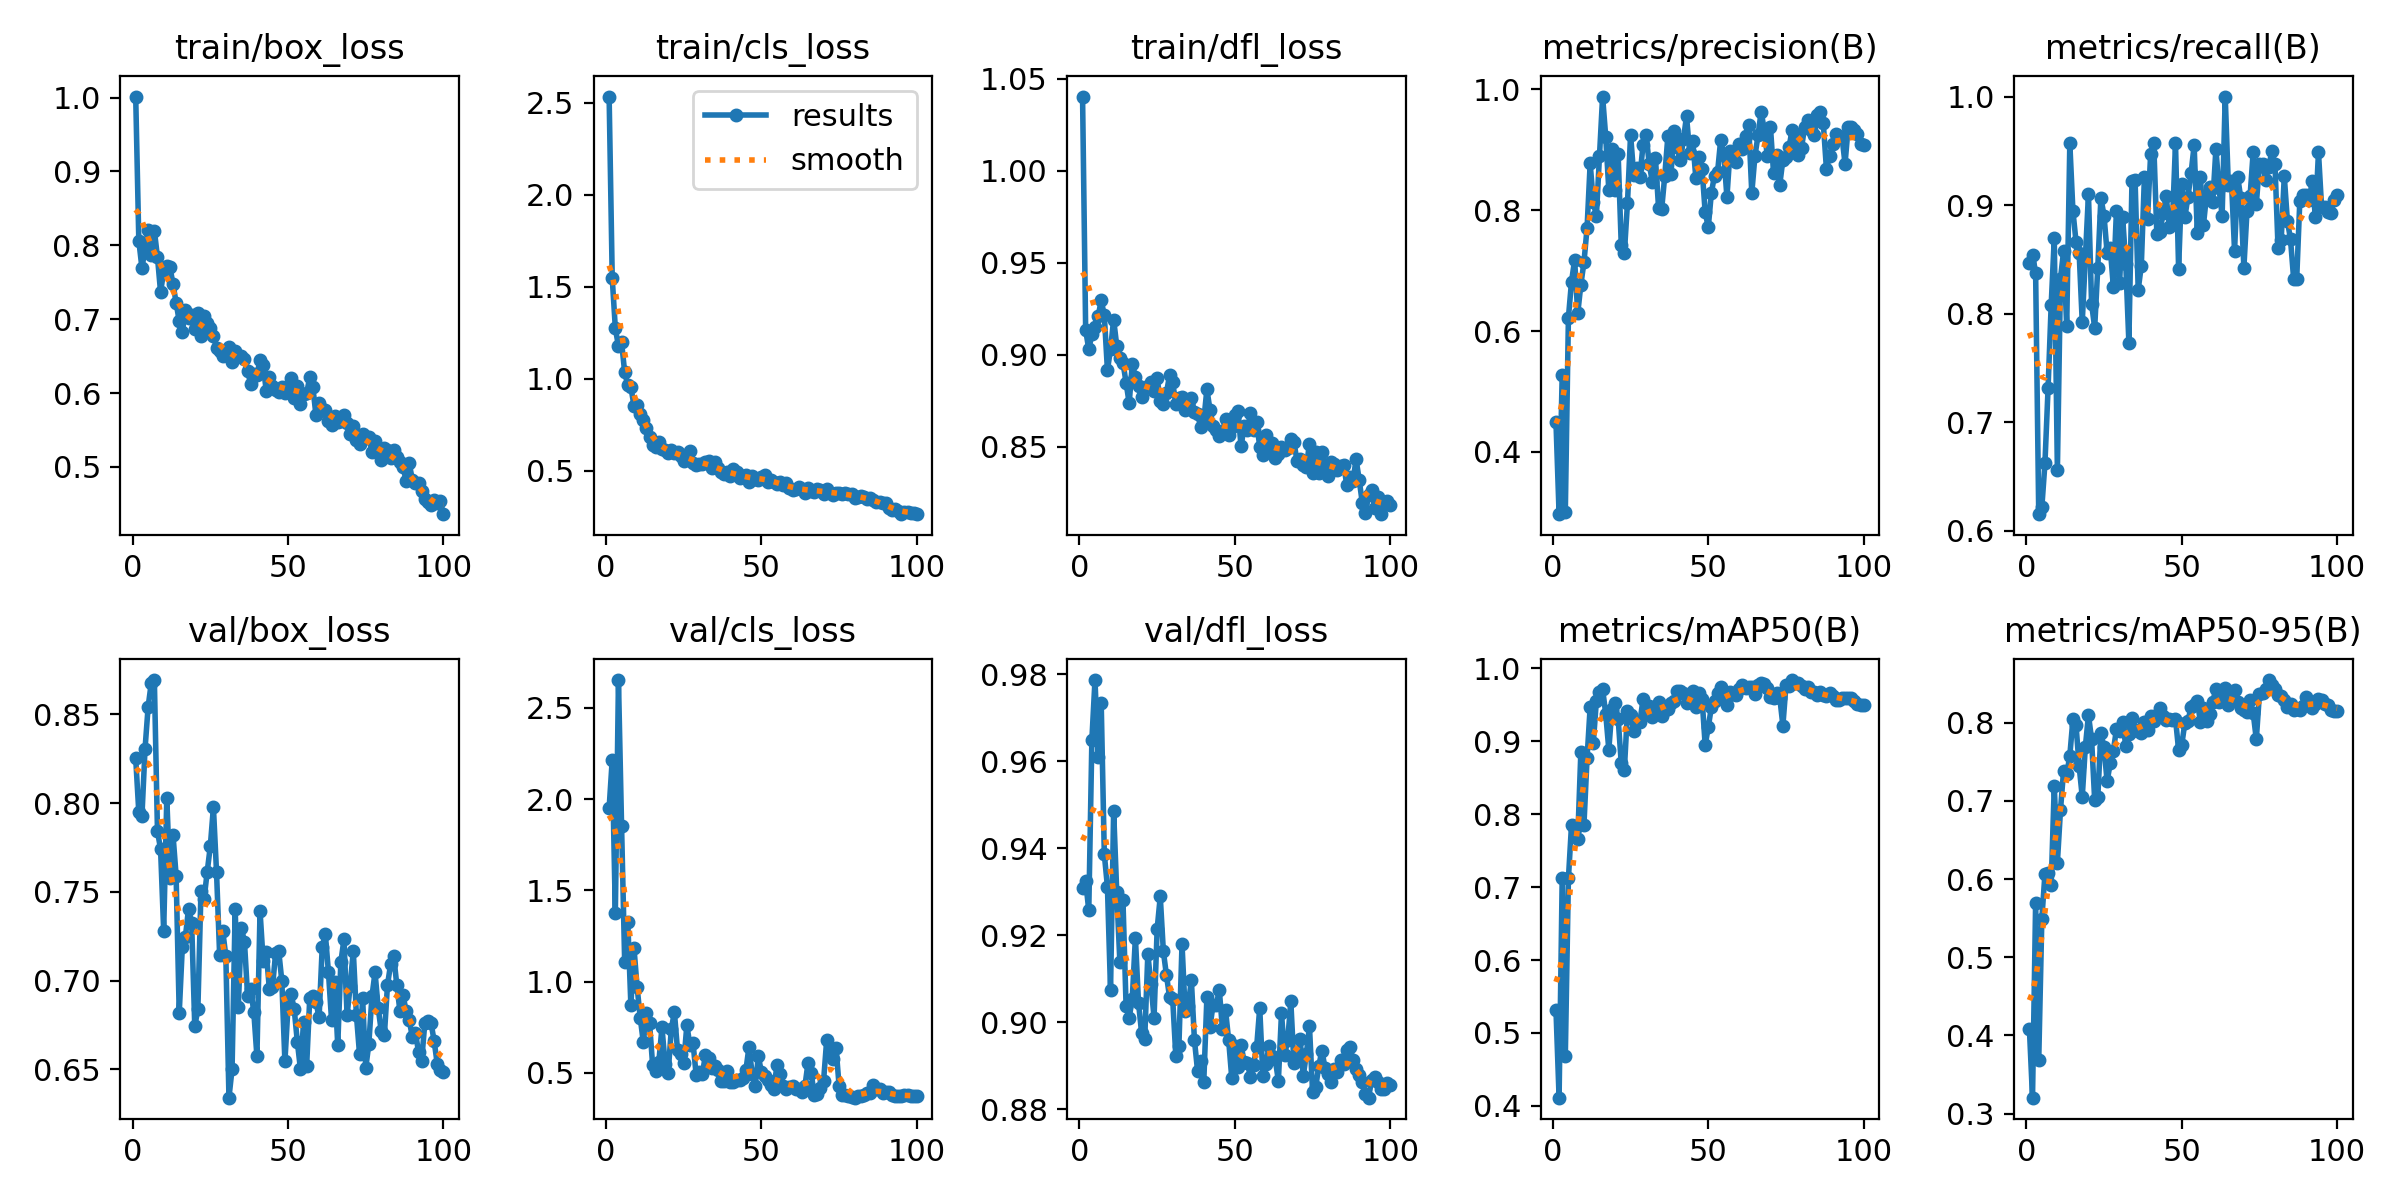

Data behind this chart, as committed beside it:
epoch, time, train/box_loss, train/cls_loss, train/dfl_loss, metrics/precision(B), metrics/recall(B), metrics/mAP50(B), metrics/mAP50-95(B), val/box_loss, val/cls_loss, val/dfl_loss, lr/pg0, lr/pg1, lr/pg2
1, 183.3, 1.001, 2.533, 1.04, 0.4492, 0.8471, 0.5315, 0.4084, 0.8252, 1.951, 0.9308, 0.0003167, 0.0003167, 0.0003167
2, 376.8, 0.8064, 1.546, 0.9134, 0.2971, 0.8541, 0.4112, 0.3204, 0.7948, 2.217, 0.9325, 0.0006437, 0.0006437, 0.0006437
3, 560.7, 0.7694, 1.274, 0.9031, 0.5271, 0.8379, 0.7125, 0.5692, 0.7925, 1.376, 0.9257, 0.0009641, 0.0009641, 0.0009641
4, 757.5, 0.7944, 1.177, 0.9112, 0.3007, 0.6154, 0.4684, 0.3682, 0.8306, 2.653, 0.965, 0.001278, 0.001278, 0.001278
5, 935.6, 0.8211, 1.2, 0.9151, 0.6223, 0.6218, 0.7119, 0.5493, 0.8543, 1.856, 0.9787, 0.001585, 0.001585, 0.001585
6, 1111, 0.7871, 1.035, 0.9208, 0.6818, 0.6623, 0.7855, 0.6065, 0.8676, 1.108, 0.961, 0.001584, 0.001584, 0.001584
7, 1272, 0.82, 0.9653, 0.9295, 0.7176, 0.7311, 0.7792, 0.6081, 0.8694, 1.329, 0.9734, 0.001568, 0.001568, 0.001568
8, 1443, 0.7841, 0.9541, 0.9215, 0.6291, 0.8077, 0.7665, 0.5921, 0.7843, 0.8695, 0.9386, 0.001551, 0.001551, 0.001551
9, 1615, 0.7367, 0.8528, 0.8918, 0.6765, 0.8695, 0.8849, 0.7192, 0.774, 1.184, 0.9312, 0.001535, 0.001535, 0.001535
10, 1768, 0.7646, 0.856, 0.9031, 0.714, 0.6557, 0.7858, 0.6211, 0.728, 0.9711, 0.9074, 0.001518, 0.001518, 0.001518
11, 1920, 0.7722, 0.8059, 0.9192, 0.7705, 0.8324, 0.877, 0.6883, 0.8027, 0.8029, 0.9487, 0.001502, 0.001502, 0.001502
12, 2085, 0.7705, 0.7753, 0.905, 0.8775, 0.8577, 0.9473, 0.7388, 0.758, 0.6673, 0.9299, 0.001485, 0.001485, 0.001485
13, 2260, 0.7476, 0.7324, 0.8986, 0.8139, 0.7883, 0.8976, 0.7337, 0.7821, 0.8277, 0.9139, 0.001469, 0.001469, 0.001469
14, 2419, 0.7223, 0.6828, 0.8958, 0.7904, 0.957, 0.9556, 0.7579, 0.7591, 0.7721, 0.928, 0.001452, 0.001452, 0.001452
15, 2575, 0.6973, 0.6384, 0.885, 0.8904, 0.8947, 0.967, 0.8043, 0.6816, 0.5422, 0.9038, 0.001436, 0.001436, 0.001436
16, 2738, 0.6823, 0.6275, 0.8738, 0.988, 0.8663, 0.9718, 0.7969, 0.7191, 0.512, 0.901, 0.001419, 0.001419, 0.001419
17, 2895, 0.7124, 0.6546, 0.8949, 0.9218, 0.8561, 0.938, 0.7444, 0.7248, 0.5622, 0.9054, 0.001403, 0.001403, 0.001403
18, 3052, 0.701, 0.6191, 0.888, 0.8334, 0.7922, 0.8886, 0.7051, 0.7406, 0.7503, 0.9195, 0.001386, 0.001386, 0.001386
19, 3209, 0.705, 0.6124, 0.883, 0.9018, 0.8515, 0.9449, 0.7692, 0.7326, 0.5514, 0.9045, 0.00137, 0.00137, 0.00137
20, 3368, 0.6867, 0.5967, 0.877, 0.8334, 0.9103, 0.9522, 0.8097, 0.6742, 0.501, 0.8975, 0.001353, 0.001353, 0.001353
21, 3525, 0.7086, 0.6136, 0.8821, 0.8926, 0.8093, 0.9313, 0.7792, 0.6838, 0.7408, 0.8961, 0.001337, 0.001337, 0.001337
22, 3681, 0.6772, 0.5972, 0.8833, 0.7421, 0.787, 0.8699, 0.7008, 0.7504, 0.8324, 0.9157, 0.00132, 0.00132, 0.00132
23, 3836, 0.7036, 0.6033, 0.8853, 0.7289, 0.8425, 0.8612, 0.7045, 0.746, 0.6251, 0.9087, 0.001304, 0.001304, 0.001304
24, 3993, 0.6945, 0.5825, 0.8803, 0.8118, 0.9068, 0.9413, 0.7865, 0.7613, 0.6047, 0.9011, 0.001287, 0.001287, 0.001287
25, 4149, 0.6876, 0.5551, 0.8875, 0.925, 0.8904, 0.9357, 0.7684, 0.7757, 0.5562, 0.9214, 0.001271, 0.001271, 0.001271
26, 4306, 0.677, 0.5746, 0.8749, 0.8584, 0.8562, 0.9139, 0.7249, 0.7977, 0.7602, 0.9289, 0.001254, 0.001254, 0.001254
27, 4462, 0.6614, 0.6058, 0.8735, 0.8695, 0.8608, 0.9269, 0.7481, 0.7612, 0.6535, 0.9163, 0.001238, 0.001238, 0.001238
28, 4616, 0.657, 0.5441, 0.8794, 0.8548, 0.825, 0.9265, 0.7639, 0.7145, 0.6625, 0.9108, 0.001221, 0.001221, 0.001221
29, 4772, 0.6506, 0.5305, 0.889, 0.9078, 0.8949, 0.9574, 0.7916, 0.7279, 0.489, 0.9058, 0.001205, 0.001205, 0.001205
30, 4928, 0.658, 0.538, 0.8851, 0.924, 0.8278, 0.9407, 0.7888, 0.7137, 0.5032, 0.9053, 0.001188, 0.001188, 0.001188
31, 5083, 0.6625, 0.5356, 0.8735, 0.8765, 0.8887, 0.9483, 0.8007, 0.634, 0.4949, 0.8922, 0.001172, 0.001172, 0.001172
32, 5241, 0.6426, 0.5465, 0.8765, 0.8466, 0.8461, 0.934, 0.7705, 0.6501, 0.6003, 0.8946, 0.001155, 0.001155, 0.001155
33, 5395, 0.6573, 0.5507, 0.8773, 0.8858, 0.7734, 0.9431, 0.7858, 0.7402, 0.5832, 0.918, 0.001139, 0.001139, 0.001139
34, 5552, 0.6498, 0.5149, 0.8703, 0.8041, 0.922, 0.9546, 0.8057, 0.6849, 0.5291, 0.9026, 0.001122, 0.001122, 0.001122
35, 5708, 0.65, 0.5477, 0.8737, 0.8013, 0.9231, 0.9349, 0.7913, 0.7298, 0.5358, 0.9038, 0.001106, 0.001106, 0.001106
36, 5863, 0.6459, 0.514, 0.8764, 0.8573, 0.8221, 0.9432, 0.7899, 0.7215, 0.516, 0.9098, 0.001089, 0.001089, 0.001089
37, 6019, 0.6297, 0.4943, 0.8692, 0.9224, 0.8441, 0.9449, 0.7873, 0.6912, 0.4531, 0.8959, 0.001073, 0.001073, 0.001073
38, 6175, 0.6122, 0.482, 0.8678, 0.8606, 0.926, 0.9531, 0.8004, 0.6951, 0.4563, 0.8888, 0.001056, 0.001056, 0.001056
39, 12445, 0.6263, 0.4958, 0.861, 0.9311, 0.8874, 0.9551, 0.7906, 0.6822, 0.5097, 0.8912, 0.00104, 0.00104, 0.00104
40, 12592, 0.6242, 0.474, 0.8645, 0.9042, 0.9468, 0.9694, 0.8091, 0.6572, 0.4528, 0.8863, 0.001023, 0.001023, 0.001023
41, 12765, 0.6448, 0.5069, 0.8812, 0.8825, 0.957, 0.9691, 0.8022, 0.7392, 0.4476, 0.9057, 0.001007, 0.001007, 0.001007
42, 12973, 0.6374, 0.4918, 0.8702, 0.9173, 0.8732, 0.9665, 0.8095, 0.7112, 0.4625, 0.8989, 0.0009904, 0.0009904, 0.0009904
43, 13189, 0.603, 0.4597, 0.8614, 0.9555, 0.8755, 0.9526, 0.8191, 0.7161, 0.4609, 0.9041, 0.0009739, 0.0009739, 0.0009739
44, 13347, 0.6218, 0.469, 0.8592, 0.8953, 0.8923, 0.9581, 0.8088, 0.6951, 0.4737, 0.904, 0.0009574, 0.0009574, 0.0009574
45, 13537, 0.6089, 0.4772, 0.8557, 0.9149, 0.9083, 0.9696, 0.8035, 0.6962, 0.515, 0.9074, 0.0009409, 0.0009409, 0.0009409
46, 13745, 0.6047, 0.4368, 0.858, 0.8531, 0.88, 0.947, 0.8048, 0.7152, 0.6438, 0.8985, 0.0009244, 0.0009244, 0.0009244
47, 13955, 0.6015, 0.4698, 0.8654, 0.8873, 0.8828, 0.9658, 0.8039, 0.7168, 0.4961, 0.9028, 0.0009078, 0.0009078, 0.0009078
48, 14165, 0.6088, 0.4525, 0.8564, 0.8685, 0.957, 0.9587, 0.8049, 0.7, 0.4289, 0.8959, 0.0008913, 0.0008913, 0.0008913
49, 14373, 0.5996, 0.4509, 0.8609, 0.7964, 0.8416, 0.8946, 0.7651, 0.6544, 0.5909, 0.8872, 0.0008748, 0.0008748, 0.0008748
50, 14581, 0.6095, 0.4644, 0.8673, 0.7719, 0.9193, 0.9196, 0.771, 0.6853, 0.5042, 0.8945, 0.0008583, 0.0008583, 0.0008583
51, 14814, 0.6201, 0.4777, 0.8694, 0.8291, 0.8887, 0.947, 0.7996, 0.6925, 0.4815, 0.8897, 0.0008418, 0.0008418, 0.0008418
52, 14970, 0.5931, 0.44, 0.8503, 0.8572, 0.9074, 0.9547, 0.8017, 0.6837, 0.4598, 0.8948, 0.0008253, 0.0008253, 0.0008253
53, 15123, 0.6096, 0.4486, 0.8614, 0.8638, 0.9292, 0.9659, 0.8199, 0.6655, 0.4337, 0.8908, 0.0008088, 0.0008088, 0.0008088
54, 15277, 0.5857, 0.4366, 0.8594, 0.9169, 0.9552, 0.9745, 0.8231, 0.6501, 0.4117, 0.8907, 0.0007923, 0.0007923, 0.0007923
55, 15430, 0.5989, 0.4295, 0.8682, 0.8912, 0.8747, 0.9631, 0.8282, 0.6764, 0.5425, 0.8875, 0.0007758, 0.0007758, 0.0007758
56, 15585, 0.5998, 0.4406, 0.8595, 0.8214, 0.9257, 0.9493, 0.8012, 0.652, 0.4926, 0.8902, 0.0007593, 0.0007593, 0.0007593
57, 15765, 0.6216, 0.4205, 0.8634, 0.8986, 0.882, 0.9676, 0.8183, 0.6904, 0.4296, 0.8942, 0.0007428, 0.0007428, 0.0007428
58, 15922, 0.6077, 0.4339, 0.8502, 0.8887, 0.9093, 0.9649, 0.8022, 0.6911, 0.4141, 0.9033, 0.0007263, 0.0007263, 0.0007263
59, 16079, 0.5696, 0.4037, 0.8458, 0.8801, 0.9168, 0.9632, 0.8113, 0.6878, 0.4207, 0.8877, 0.0007098, 0.0007098, 0.0007098
60, 16236, 0.5871, 0.3936, 0.8565, 0.9102, 0.9033, 0.9712, 0.8267, 0.6792, 0.4275, 0.8904, 0.0006933, 0.0006933, 0.0006933
... 40 more rows
